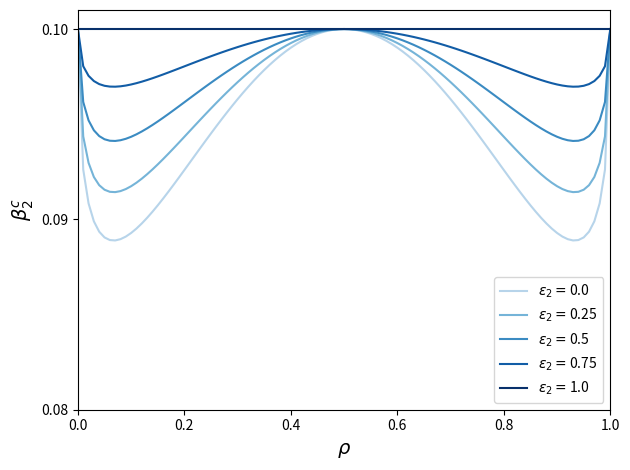
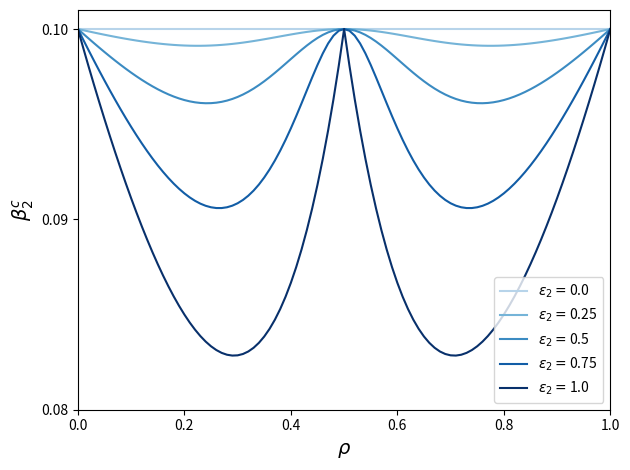

The script that saved these images, in order: (Note: this script raises an exception after producing the figures.)
import matplotlib.pyplot as plt
import numpy as np

def a(rho):
    return 1 - 2*rho + 2*rho**2

def b(rho):
    return rho*(rho - 1)

def c(rho):
    return 3*rho**4 - 6*rho**3 + 4*rho**2 - rho

def epidemic_threshold_equal_degree(k, epsilon2, rho):
    return 1/(k*(epsilon2 + (1 - epsilon2)*(np.sqrt(-b(rho)) + a(rho))))

def epidemic_threshold_equal_probability(rho, k, epsilon2):
    return 2/(k*(1 + (1.0/a(rho) - 1)*epsilon2 + np.sqrt(1 + 4*b(rho)/a(rho)*epsilon2 - 4*c(rho)/a(rho)**2*epsilon2**2)))

k = 10
rho = np.linspace(0, 1, 101)
epsilon2 = [0.0, 0.25, 0.5, 0.75, 1.0]
colormap = plt.cm.Blues
cmap = lambda x: colormap(np.interp(x, epsilon2, np.linspace(0.3, 1, len(epsilon2))))

plt.figure()
for e2 in epsilon2:
    beta2c_1 = epidemic_threshold_equal_degree(k, e2, rho)
    plt.plot(rho, beta2c_1, color=cmap(e2), label=r"$\epsilon_2 = $" + str(e2))
plt.legend(loc="lower right")
plt.xlim([0, 1])
plt.ylim([0.08, 0.101])
plt.xticks([0.0, 0.2, 0.4, 0.6, 0.8, 1.0])
plt.yticks([0.08, 0.09, 0.1])
plt.xlabel(r"$\rho$", fontsize=14)
plt.ylabel(r"$\beta_2^c$", fontsize=14)
plt.tight_layout()
plt.show()


plt.figure()
for e2 in epsilon2:
    beta2c_2 = epidemic_threshold_equal_probability(rho, k, e2)
    plt.plot(rho, beta2c_2, color=cmap(e2), label=r"$\epsilon_2 = $" + str(e2))
plt.xlim([0, 1])
plt.ylim([0.08, 0.101])
plt.xticks([0.0, 0.2, 0.4, 0.6, 0.8, 1.0])
plt.yticks([0.08, 0.09, 0.1])
plt.legend(loc="lower right")
plt.xlabel(r"$\rho$", fontsize=14)
plt.ylabel(r"$\beta_2^c$", fontsize=14)
plt.tight_layout()
plt.savefig("Figures/beta2c_vs_rho_equal_probability.png", dpi=1000)
plt.savefig("Figures/beta2c_vs_rho_equal_probability.pdf", dpi=1000)
plt.show()

